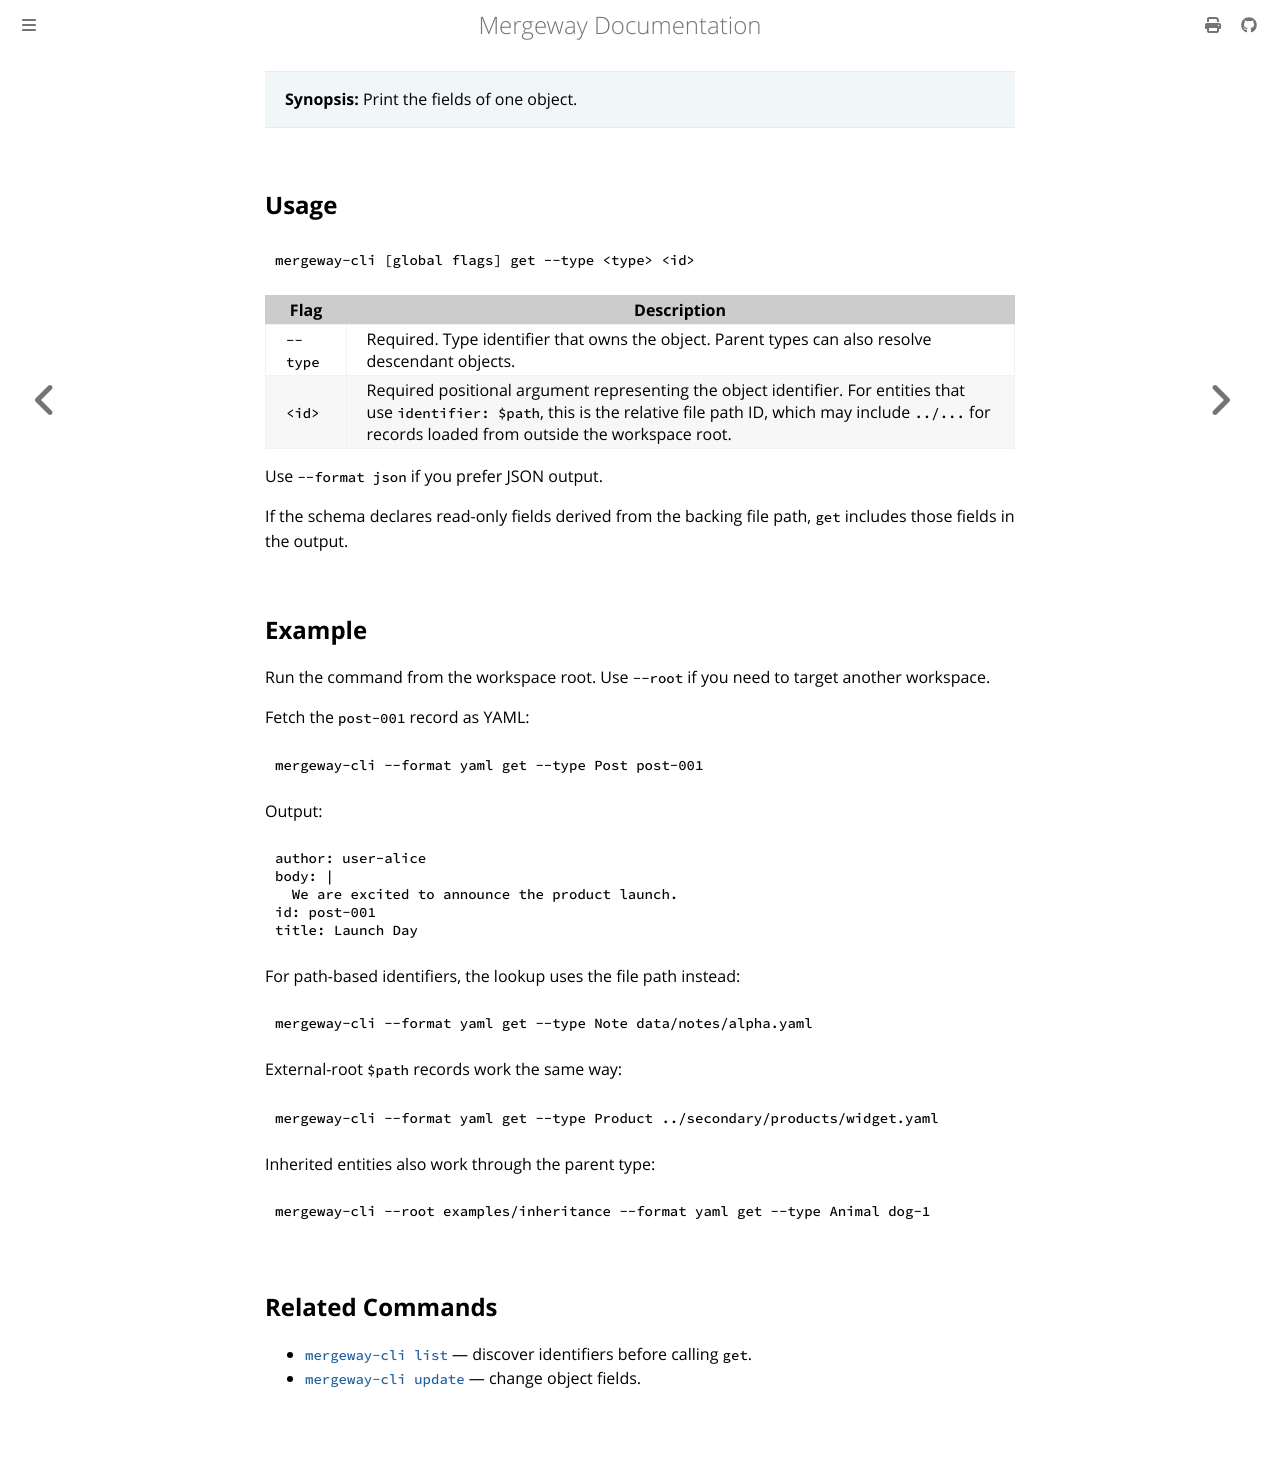

repository: mergewayhq/mergeway-cli · page: cli-reference/get.html · generator: mdbook

---
title: "mergeway-cli get"
linkTitle: "get"
description: "Print the fields of one object."
---

> **Synopsis:** Print the fields of one object.

## Usage

```bash
mergeway-cli [global flags] get --type <type> <id>
```

| Flag     | Description                                                      |
| -------- | ---------------------------------------------------------------- |
| `--type` | Required. Type identifier that owns the object. Parent types can also resolve descendant objects. |
| `<id>`   | Required positional argument representing the object identifier. For entities that use `identifier: $path`, this is the relative file path ID, which may include `../...` for records loaded from outside the workspace root. |

Use `--format json` if you prefer JSON output.

If the schema declares read-only fields derived from the backing file path, `get` includes those fields in the output.

## Example

Run the command from the workspace root. Use `--root` if you need to target another workspace.

Fetch the `post-001` record as YAML:

```bash
mergeway-cli --format yaml get --type Post post-001
```

Output:

```yaml
author: user-alice
body: |
  We are excited to announce the product launch.
id: post-001
title: Launch Day
```

For path-based identifiers, the lookup uses the file path instead:

```bash
mergeway-cli --format yaml get --type Note data/notes/alpha.yaml
```

External-root `$path` records work the same way:

```bash
mergeway-cli --format yaml get --type Product ../secondary/products/widget.yaml
```

Inherited entities also work through the parent type:

```bash
mergeway-cli --root examples/inheritance --format yaml get --type Animal dog-1
```

## Related Commands

- [`mergeway-cli list`](list.md) — discover identifiers before calling `get`.
- [`mergeway-cli update`](update.md) — change object fields.
